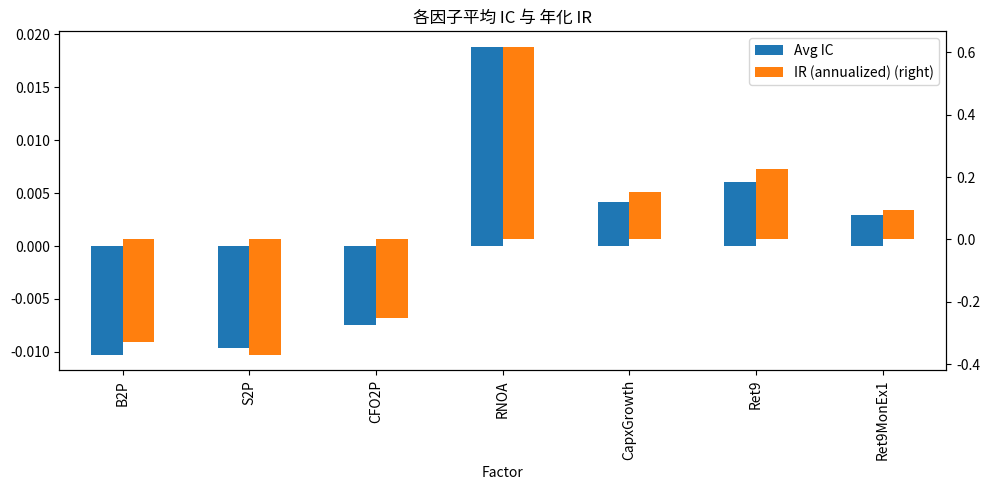

The script that saved this image:
"""
Chapter 5 — Quantitative Factors
================================
演示价值、质量、动量三类因子的构造、IC 计算和小型 backtest。
"""

import numpy as np
import pandas as pd
import matplotlib.pyplot as plt

np.random.seed(42)

T, N = 60, 300


# ----------------------------------------------------------------------
# 1) 模拟基本面/价格数据并构造因子
# ----------------------------------------------------------------------
sectors = np.random.choice(["Tech", "Fin", "Health", "Energy", "Cons"], size=N)
prices = 100 * np.exp(np.cumsum(np.random.normal(0.005, 0.06, size=(T, N)), axis=0))
returns = pd.DataFrame(np.diff(np.log(prices), axis=0))


def make_value_factors():
    book = np.random.uniform(10, 100, size=N) + np.random.normal(0, 5, size=(T - 1, N))
    sales = np.random.uniform(50, 500, size=N) + np.random.normal(0, 10, size=(T - 1, N))
    cfo = np.random.uniform(5, 50, size=N) + np.random.normal(0, 2, size=(T - 1, N))
    mv = prices[1:] * np.random.uniform(50, 200, size=N)
    return {
        "B2P": pd.DataFrame(book / mv),
        "S2P": pd.DataFrame(sales / mv),
        "CFO2P": pd.DataFrame(cfo / mv),
    }


value_factors = make_value_factors()


def make_quality_factors():
    rnoa = np.random.normal(0.10, 0.05, size=(T - 1, N))
    capx = np.random.uniform(0, 30, size=N) + np.random.normal(0, 1, size=(T - 1, N))
    sales = np.random.uniform(50, 500, size=N) + np.random.normal(0, 10, size=(T - 1, N))
    capx_growth = capx / sales
    return {
        "RNOA": pd.DataFrame(rnoa),
        "CapxGrowth": pd.DataFrame(-capx_growth),
    }


qual_factors = make_quality_factors()


def make_momentum_factors():
    R = returns.values
    ret9 = pd.DataFrame(R).rolling(9).sum().shift(1)
    ret9_x1 = pd.DataFrame(R).rolling(9).sum().shift(2)
    return {
        "Ret9": ret9,
        "Ret9MonEx1": ret9_x1,
    }


mom_factors = make_momentum_factors()


# ----------------------------------------------------------------------
# 2) 行业内排名（peer-group ranking）
# ----------------------------------------------------------------------
def peer_rank(factor_df, sectors):
    df = factor_df.copy()
    sec = pd.Series(sectors)
    out = pd.DataFrame(index=df.index, columns=df.columns, dtype=float)
    for t in df.index:
        row = df.loc[t]
        for s in sec.unique():
            mask = (sec == s).values
            ranks = pd.Series(row[mask]).rank(pct=True) - 0.5
            out.loc[t, mask] = ranks.values
    return out


B2P_rank = peer_rank(value_factors["B2P"], sectors)


# ----------------------------------------------------------------------
# 3) IC、IR、自相关
# ----------------------------------------------------------------------
def factor_ic(factor, fwd_returns):
    common_idx = factor.index.intersection(fwd_returns.index)
    factor = factor.loc[common_idx].dropna(how='all')
    rets = fwd_returns.loc[factor.index]
    return factor.corrwith(rets, axis=1)


def factor_summary(name, factor, fwd_returns):
    ic = factor_ic(factor, fwd_returns).dropna()
    autocorr = factor.shift(1).corrwith(factor, axis=1).dropna().mean()
    return {
        "Factor": name,
        "Avg IC": ic.mean(),
        "IC StDev": ic.std(),
        "IR (annualized)": ic.mean() / ic.std() * np.sqrt(4),
        "AutoCorr": autocorr,
    }


fwd = returns.shift(-1)
results = []
for name, f in {**value_factors, **qual_factors, **mom_factors}.items():
    results.append(factor_summary(name, f, fwd))
df_summary = pd.DataFrame(results)
print("\n[因子综合表现]")
print(df_summary.round(4))


# ----------------------------------------------------------------------
# 4) 分位组合回测（top decile - bottom decile）
# ----------------------------------------------------------------------
def decile_backtest(factor, returns, n_groups=10):
    excess = []
    for t in factor.index[:-1]:
        ranks = factor.loc[t].rank(pct=True)
        if ranks.isnull().all():
            continue
        top = (ranks > 0.9).values
        bot = (ranks < 0.1).values
        r_t1 = returns.loc[t + 1]
        excess.append(r_t1[top].mean() - r_t1[bot].mean())
    return pd.Series(excess)


for name in ["B2P", "RNOA", "Ret9"]:
    f = {**value_factors, **qual_factors, **mom_factors}[name]
    pnl = decile_backtest(f, returns)
    print(f"\n[Decile Backtest] {name}: 年化超额={pnl.mean()*4:.4f} | "
          f"年化波动={pnl.std()*2:.4f} | Sharpe={pnl.mean()/pnl.std()*2:.3f}")


if __name__ == "__main__":
    fig, ax = plt.subplots(figsize=(10, 5))
    df_summary.plot.bar(x="Factor", y=["Avg IC", "IR (annualized)"],
                        ax=ax, secondary_y=["IR (annualized)"])
    ax.set_title("各因子平均 IC 与 年化 IR")
    plt.tight_layout()
    plt.savefig("chapter05_demo.png", dpi=120)
    print("\n[OK] 图表已保存: chapter05_demo.png")
